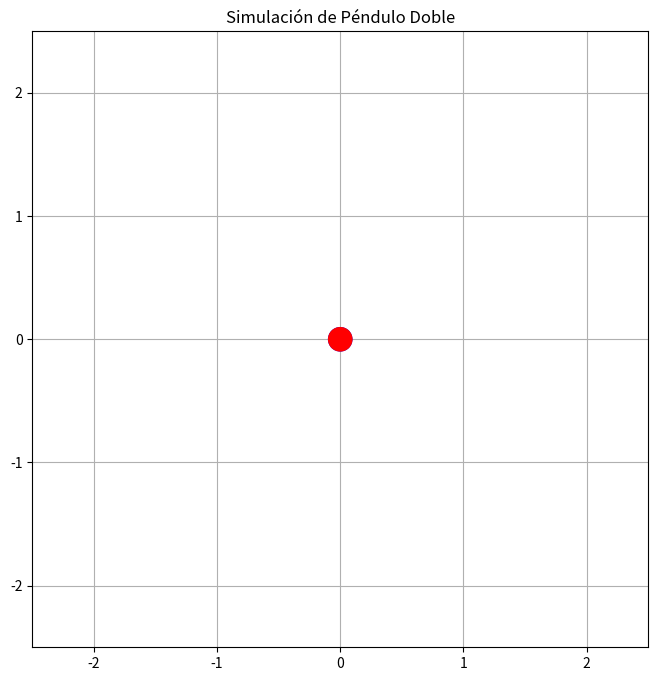

Here is the Python script that generated this plot:
import numpy as np
import matplotlib.pyplot as plt
import matplotlib.animation as animation
from matplotlib.patches import Circle, Rectangle
import os
E=10.0

# Función para leer el archivo de coordenadas
def leer_coordenadas(nombre_archivo):
    frames = []
    
    try:
        with open(nombre_archivo, 'r') as archivo:
            contenido = archivo.read()
            bloques = contenido.split('\n\n')
            
            for bloque in bloques:
                if bloque.strip():  # Ignorar bloques vacíos
                    lineas = bloque.strip().split('\n')
                    frame = []
                    
                    for linea in lineas:
                        if linea.strip():  # Ignorar líneas vacías
                            try:
                                x, y = map(float, linea.split(','))
                                frame.append((x, y))
                            except ValueError:
                                print(f"Error al parsear la línea: {linea}")
                    
                    if len(frame) == 2:  # Asegurarse de que hay exactamente 2 puntos
                        frames.append(frame)
        
        return frames
    except FileNotFoundError:
        print(f"El archivo {nombre_archivo} no se encontró.")
        return []
    except Exception as e:
        print(f"Error al leer el archivo: {e}")
        return []

# Función para crear la animación
def animar_pendulo_doble(frames):
    # Configuración de la figura
    fig, ax = plt.subplots(figsize=(10, 8))
    ax.set_xlim(-2.5, 2.5)
    ax.set_ylim(-2.5, 2.5)
    ax.set_aspect('equal')
    ax.grid(True)
    ax.set_title('Simulación de Péndulo Doble')
    
    # Inicializar elementos gráficos
    origen = (0, 0)
    radio_circulo = 0.1
    
    # Crear círculos
    circulo1 = Circle((0, 0), radio_circulo, fc='blue', zorder=10)
    circulo2 = Circle((0, 0), radio_circulo, fc='red', zorder=10)
    
    ax.add_patch(circulo1)
    ax.add_patch(circulo2)
    
    # Crear líneas
    linea1, = ax.plot([], [], 'k-', lw=2)
    linea2, = ax.plot([], [], 'k-', lw=2)
    
    # Función de inicialización para la animación
    def init():
        circulo1.center = (0, 0)
        circulo2.center = (0, 0)
        linea1.set_data([], [])
        linea2.set_data([], [])
        return circulo1, circulo2, linea1, linea2
    
    # Función de actualización para la animación
    def update(frame_num):
        if frame_num < len(frames):
            frame = frames[frame_num]
            
            # Actualizar posición de los círculos
            pos1 = frame[0]
            pos2 = frame[1]
            
            circulo1.center = pos1
            circulo2.center = pos2
            
            # Actualizar posición de las líneas
            linea1.set_data([origen[0], pos1[0]], [origen[1], pos1[1]])
            linea2.set_data([pos1[0], pos2[0]], [pos1[1], pos2[1]])
            
        return circulo1, circulo2, linea1, linea2
    
    # Crear la animación
    ani = animation.FuncAnimation(fig, update, frames=len(frames),
                                  init_func=init, blit=True, interval=10)

    return fig, ani

# Función principal

# Solicitar el nombre del archivo
nombre_archivo = f"C:/Users/Teresa/Desktop/COMPU/Fisica_Computacional/Voluntario_PenduloDoble/posicionesTXT/posiciones_E{E}.txt"
    
# Leer las coordenadas
frames = leer_coordenadas(nombre_archivo)
    

    
print(f"Se cargaron {len(frames)} frames de animación.")
    
# Crear la animación
fig, ani = animar_pendulo_doble(frames)
    
    # Guardar la animación como archivo GIF o mostrarla


    #ani.save(f"C:/Users/Teresa/Desktop/COMPU/Fisica_Computacional/Voluntario_PenduloDoble/animacion.mp4", writer='pillow', fps=20)
    #print(f"Animación guardada como {nombre_salida}.gif")

plt.show()
